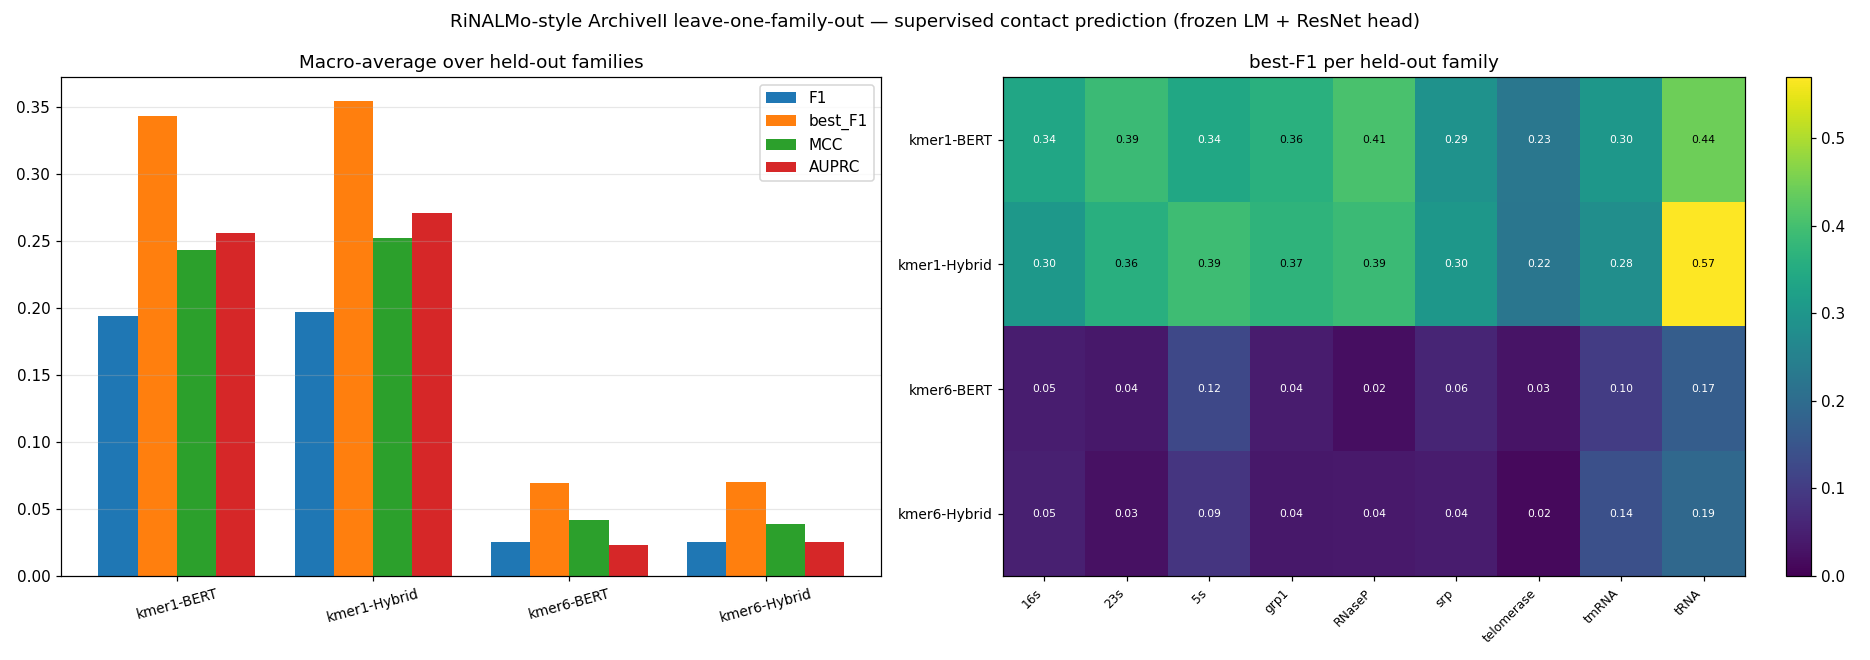

Data behind this chart, as committed beside it:
heldout_family, model, num_test, mean_precision, mean_recall, mean_F1, mean_best_F1, mean_MCC, mean_AUPRC, mean_P_at_L, mean_P_at_L2
16s, kmer1-BERT, 66, 0.149, 0.5074, 0.2098, 0.3372, 0.2538, 0.2469, 0.1364, 0.2111
23s, kmer1-BERT, 15, 0.2242, 0.5204, 0.2932, 0.3878, 0.3264, 0.34, 0.1685, 0.2575
5s, kmer1-BERT, 200, 0.06496, 0.6355, 0.1123, 0.3391, 0.1779, 0.2368, 0.114, 0.1778
grp1, kmer1-BERT, 71, 0.08575, 0.7261, 0.1508, 0.3614, 0.2413, 0.2909, 0.157, 0.2427
RNaseP, kmer1-BERT, 200, 0.04255, 0.8394, 0.07954, 0.4059, 0.1758, 0.333, 0.1616, 0.2623
srp, kmer1-BERT, 198, 0.1731, 0.3198, 0.1971, 0.291, 0.2129, 0.2, 0.1139, 0.1639
telomerase, kmer1-BERT, 35, 0.08321, 0.4957, 0.1353, 0.2269, 0.1921, 0.1263, 0.09785, 0.1361
tmRNA, kmer1-BERT, 200, 0.1707, 0.4612, 0.241, 0.3017, 0.273, 0.1921, 0.1438, 0.2054
tRNA, kmer1-BERT, 200, 0.3389, 0.3943, 0.3277, 0.4433, 0.3403, 0.3413, 0.1714, 0.2676
16s, kmer1-Hybrid, 66, 0.1307, 0.4102, 0.1767, 0.3028, 0.2123, 0.2011, 0.1086, 0.1757
23s, kmer1-Hybrid, 15, 0.05031, 0.8844, 0.09464, 0.3589, 0.2036, 0.2773, 0.1636, 0.2474
5s, kmer1-Hybrid, 200, 0.3533, 0.3278, 0.3125, 0.3938, 0.3222, 0.2988, 0.1368, 0.221
grp1, kmer1-Hybrid, 71, 0.08169, 0.7683, 0.1458, 0.3699, 0.2429, 0.3082, 0.1588, 0.2475
RNaseP, kmer1-Hybrid, 200, 0.09791, 0.6851, 0.1678, 0.3884, 0.2503, 0.3091, 0.1609, 0.2547
srp, kmer1-Hybrid, 198, 0.1321, 0.5192, 0.176, 0.3024, 0.2229, 0.2202, 0.1324, 0.1886
telomerase, kmer1-Hybrid, 35, 0.1119, 0.3497, 0.1645, 0.2243, 0.1922, 0.1319, 0.09339, 0.1356
tmRNA, kmer1-Hybrid, 200, 0.1061, 0.4951, 0.1678, 0.2809, 0.2196, 0.1786, 0.121, 0.1838
tRNA, kmer1-Hybrid, 200, 0.6049, 0.3083, 0.3666, 0.5696, 0.4024, 0.5163, 0.2169, 0.3482
16s, kmer6-BERT, 66, 0.01472, 0.1123, 0.02005, 0.04655, 0.02526, 0.01159, 0.01662, 0.02085
23s, kmer6-BERT, 15, 0.006192, 0.58, 0.01224, 0.03572, 0.04562, 0.009834, 0.01457, 0.01441
5s, kmer6-BERT, 200, 0.03857, 0.1763, 0.05837, 0.1233, 0.06655, 0.04253, 0.04139, 0.06041
grp1, kmer6-BERT, 71, 0.007331, 0.33, 0.01427, 0.04356, 0.03913, 0.01207, 0.01644, 0.02029
RNaseP, kmer6-BERT, 200, 0.004183, 0.403, 0.008163, 0.0221, 0.02209, 0.005283, 0.006778, 0.007243
srp, kmer6-BERT, 198, 0.01867, 0.1293, 0.02339, 0.05823, 0.02711, 0.01861, 0.0185, 0.02433
telomerase, kmer6-BERT, 35, 0.003832, 0.4133, 0.007591, 0.02996, 0.03001, 0.006234, 0.008472, 0.01074
tmRNA, kmer6-BERT, 200, 0.004308, 0.5444, 0.008531, 0.101, 0.03297, 0.03399, 0.03042, 0.04917
tRNA, kmer6-BERT, 200, 0.0552, 0.2184, 0.07827, 0.1678, 0.09002, 0.06679, 0.06228, 0.08108
16s, kmer6-Hybrid, 66, 0.02088, 0.1188, 0.02696, 0.05044, 0.03475, 0.01451, 0.01784, 0.02322
23s, kmer6-Hybrid, 15, 0.003748, 0.3322, 0.007385, 0.02532, 0.02054, 0.006871, 0.008665, 0.009159
5s, kmer6-Hybrid, 200, 0.01881, 0.1469, 0.03034, 0.08865, 0.03547, 0.03151, 0.02819, 0.03761
grp1, kmer6-Hybrid, 71, 0.00393, 0.623, 0.007793, 0.03561, 0.03256, 0.008924, 0.01264, 0.01422
RNaseP, kmer6-Hybrid, 200, 0.006795, 0.295, 0.01308, 0.03951, 0.03033, 0.008465, 0.01505, 0.01874
srp, kmer6-Hybrid, 198, 0.009025, 0.2249, 0.01496, 0.04436, 0.01885, 0.01378, 0.01338, 0.01427
telomerase, kmer6-Hybrid, 35, 0.003011, 0.3892, 0.005968, 0.01551, 0.02312, 0.00354, 0.004065, 0.003788
tmRNA, kmer6-Hybrid, 200, 0.008783, 0.3019, 0.01692, 0.1386, 0.04158, 0.05109, 0.03705, 0.06269
tRNA, kmer6-Hybrid, 200, 0.09062, 0.2079, 0.1022, 0.1927, 0.111, 0.08999, 0.06914, 0.09623
MACRO_AVG, kmer1-BERT, 9, 0.148, 0.5444, 0.1941, 0.3438, 0.2437, 0.2564, 0.1405, 0.2138
MACRO_AVG, kmer1-Hybrid, 9, 0.1854, 0.5276, 0.1969, 0.3546, 0.2521, 0.2713, 0.1436, 0.2225
MACRO_AVG, kmer6-BERT, 9, 0.017, 0.323, 0.0257, 0.0698, 0.0421, 0.023, 0.0239, 0.0321
MACRO_AVG, kmer6-Hybrid, 9, 0.0184, 0.2933, 0.0251, 0.0701, 0.0387, 0.0254, 0.0229, 0.0311
